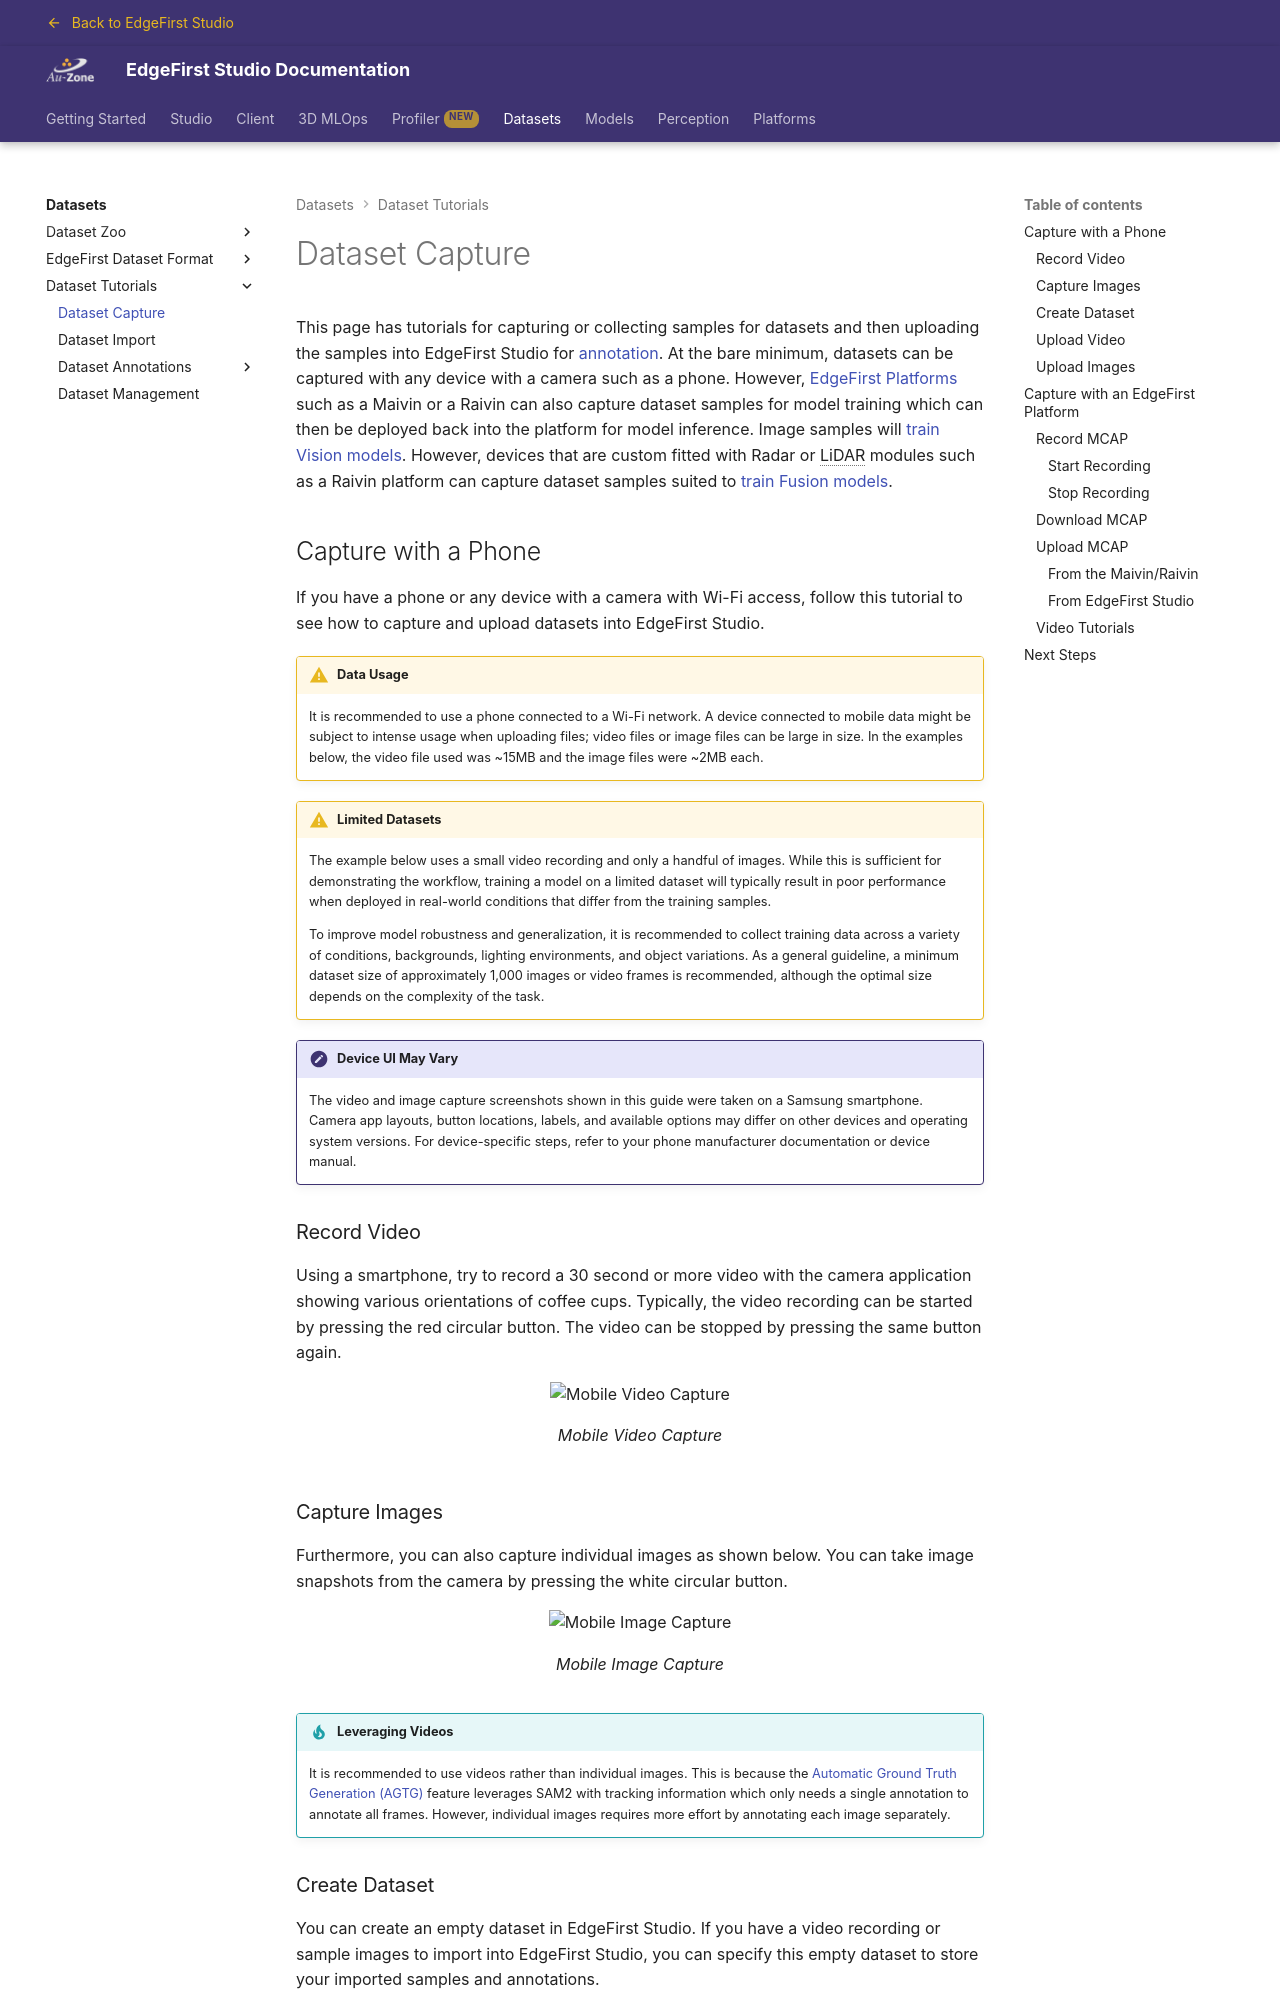

repository: EdgeFirstAI/documentation · page: stage/datasets/tutorials/capture/index.html · generator: mkdocs

# Dataset Capture

This page has tutorials for capturing or collecting samples for datasets and then uploading the samples into EdgeFirst Studio for [annotation](annotations/index.md).  At the bare minimum, datasets can be captured with any device with a camera such as a phone.  However, [EdgeFirst Platforms](../../platforms/index.md) such as a Maivin or a Raivin can also capture dataset samples for model training which can then be deployed back into the platform for model inference.  Image samples will [train Vision models](../../models/training/vision.md).  However, devices that are custom fitted with Radar or LiDAR modules such as a Raivin platform can capture dataset samples suited to [train Fusion models](../../models/training/fusion.md).
